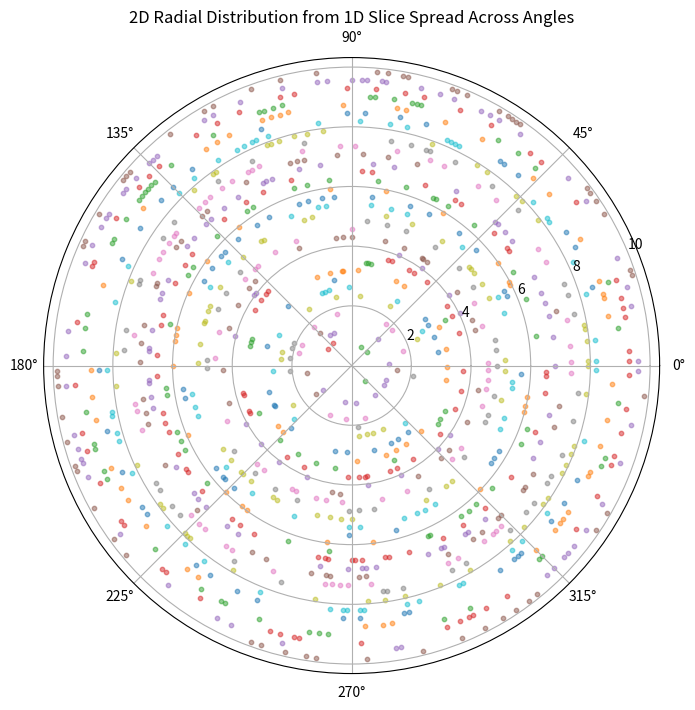
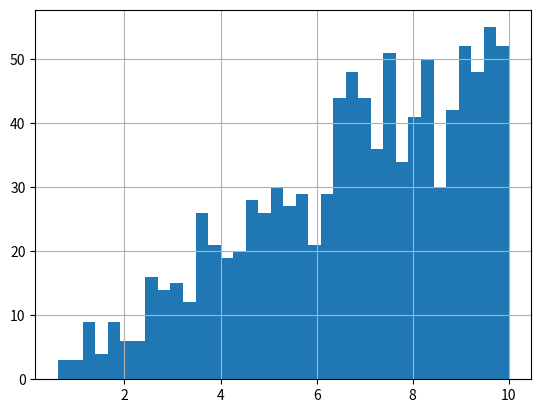

These figures' Python source, in order:
import numpy as np
import matplotlib.pyplot as plt


def generate_uniform_radial_distribution(num_points, r_min, r_max):
    """
    Generate a uniform radial distribution across a circular area.

    Parameters:
    num_points (int): Number of points to generate.
    r_min (float): Minimum radius of the distribution.
    r_max (float): Maximum radius of the distribution.

    Returns:
    numpy.ndarray: Array of radii representing a uniform radial distribution.
    """
    # Generate uniform random numbers between 0 and 1, then scale them by r_max**2
    random_squares = np.random.default_rng().random() * r_max ** 2
    # Take the square root to get uniform distribution over a circle's area
    radii = np.sqrt(random_squares)

    return radii


# Example usage:
num_points = 1000
r_min = 0
r_max = 10
angle = np.pi / 4  # 45 degrees in radians
radii = []
for i in range(num_points):
    radii.append(generate_uniform_radial_distribution(num_points, r_min, r_max))

# Binning the radii
num_bins = 36
bin_edges = np.linspace(r_min, r_max, num_bins + 1)
bin_counts, _ = np.histogram(radii, bins=bin_edges)

# Prepare to generate the 2D plot
angles = np.linspace(0, 2 * np.pi, 360, endpoint=False)  # Full circle of angles
fig, ax = plt.subplots(subplot_kw={'projection': 'polar'}, figsize=(8, 8))

for i in range(num_bins):
    count = bin_counts[i]
    radius = np.mean([bin_edges[i], bin_edges[i + 1]])  # Average radius for the bin

    # Randomly choose 'count' angles from the angle array
    chosen_angles = np.random.choice(angles, size=count, replace=False)

    # Plot each point at the randomly chosen angle with the same radial distance
    ax.scatter(chosen_angles, np.full_like(chosen_angles, radius), alpha=0.5, s=10)

ax.set_title('2D Radial Distribution from 1D Slice Spread Across Angles')
plt.show()

fig, ax = plt.subplots()
ax.hist(radii, bins=36)
ax.grid(True)
plt.show()